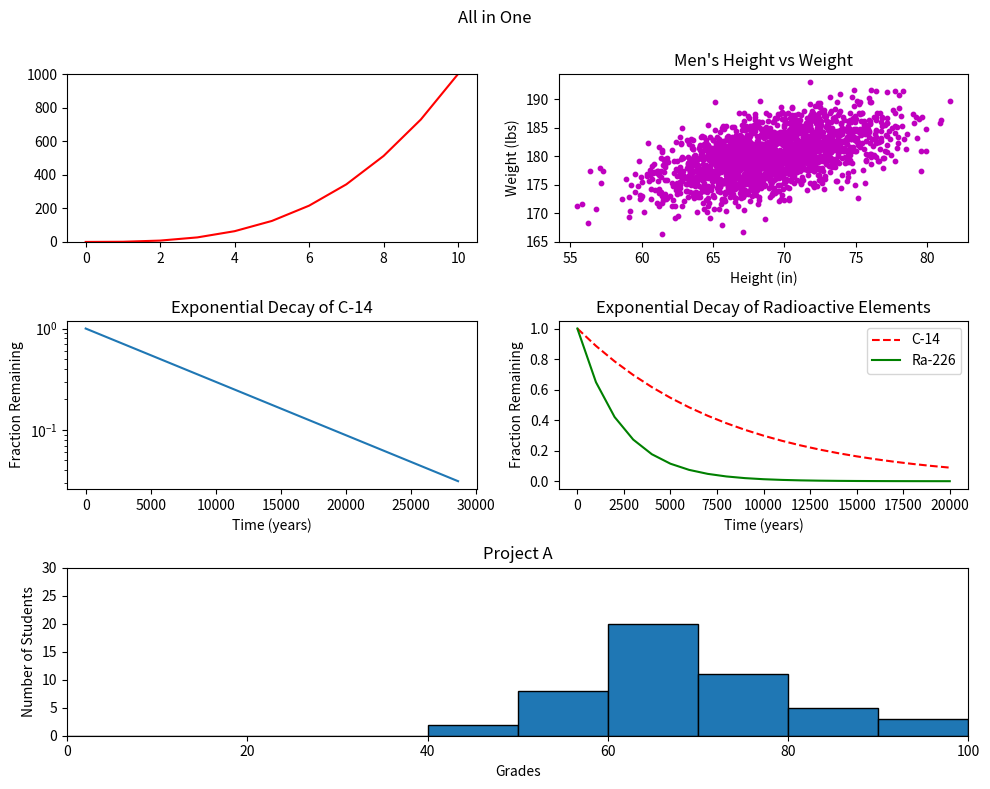

Source code (Python):
#!/usr/bin/env python3
import numpy as np
import matplotlib.pyplot as plt

# Data
y0 = np.arange(0, 11) ** 3

mean = [69, 0]
cov = [[15, 8], [8, 15]]
np.random.seed(5)
x1, y1 = np.random.multivariate_normal(mean, cov, 2000).T
y1 += 180

x2 = np.arange(0, 28651, 5730)
r2 = np.log(0.5)
t2 = 5730
y2 = np.exp((r2 / t2) * x2)

x3 = np.arange(0, 21000, 1000)
r3 = np.log(0.5)
t31 = 5730
t32 = 1600
y31 = np.exp((r3 / t31) * x3)
y32 = np.exp((r3 / t32) * x3)

np.random.seed(5)
student_grades = np.random.normal(68, 15, 50)

# Plotting
fig = plt.figure(figsize=(10, 8))
fig.suptitle('All in One')

# 1st plot (top-left)
plt.subplot(3, 2, 1)
plt.plot(np.arange(0, 11), y0, 'r')
plt.ylim(0, 1000)

# 2nd plot (top-right)
plt.subplot(3, 2, 2)
plt.scatter(x1, y1, c='m', s=10)
plt.title("Men's Height vs Weight")
plt.xlabel("Height (in)")
plt.ylabel("Weight (lbs)")

# 3rd plot (middle-left)
plt.subplot(3, 2, 3)
plt.plot(x2, y2)
plt.yscale('log')
plt.title("Exponential Decay of C-14")
plt.xlabel("Time (years)")
plt.ylabel("Fraction Remaining")

# 4th plot (middle-right)
plt.subplot(3, 2, 4)
plt.plot(x3, y31, 'r--', label="C-14")
plt.plot(x3, y32, 'g-', label="Ra-226")
plt.title("Exponential Decay of Radioactive Elements")
plt.xlabel("Time (years)")
plt.ylabel("Fraction Remaining")
plt.legend()

# 5th plot (bottom, spans both columns)
plt.subplot(3, 1, 3)
plt.hist(student_grades, bins=[0, 10, 20, 30, 40, 50, 60, 70, 80, 90, 100], edgecolor='black')
plt.title("Project A")
plt.xlabel("Grades")
plt.ylabel("Number of Students")
plt.xlim(0, 100)
plt.ylim(0, 30)

# Layout adjustment
plt.tight_layout()
plt.subplots_adjust(top=0.9)
plt.show()
